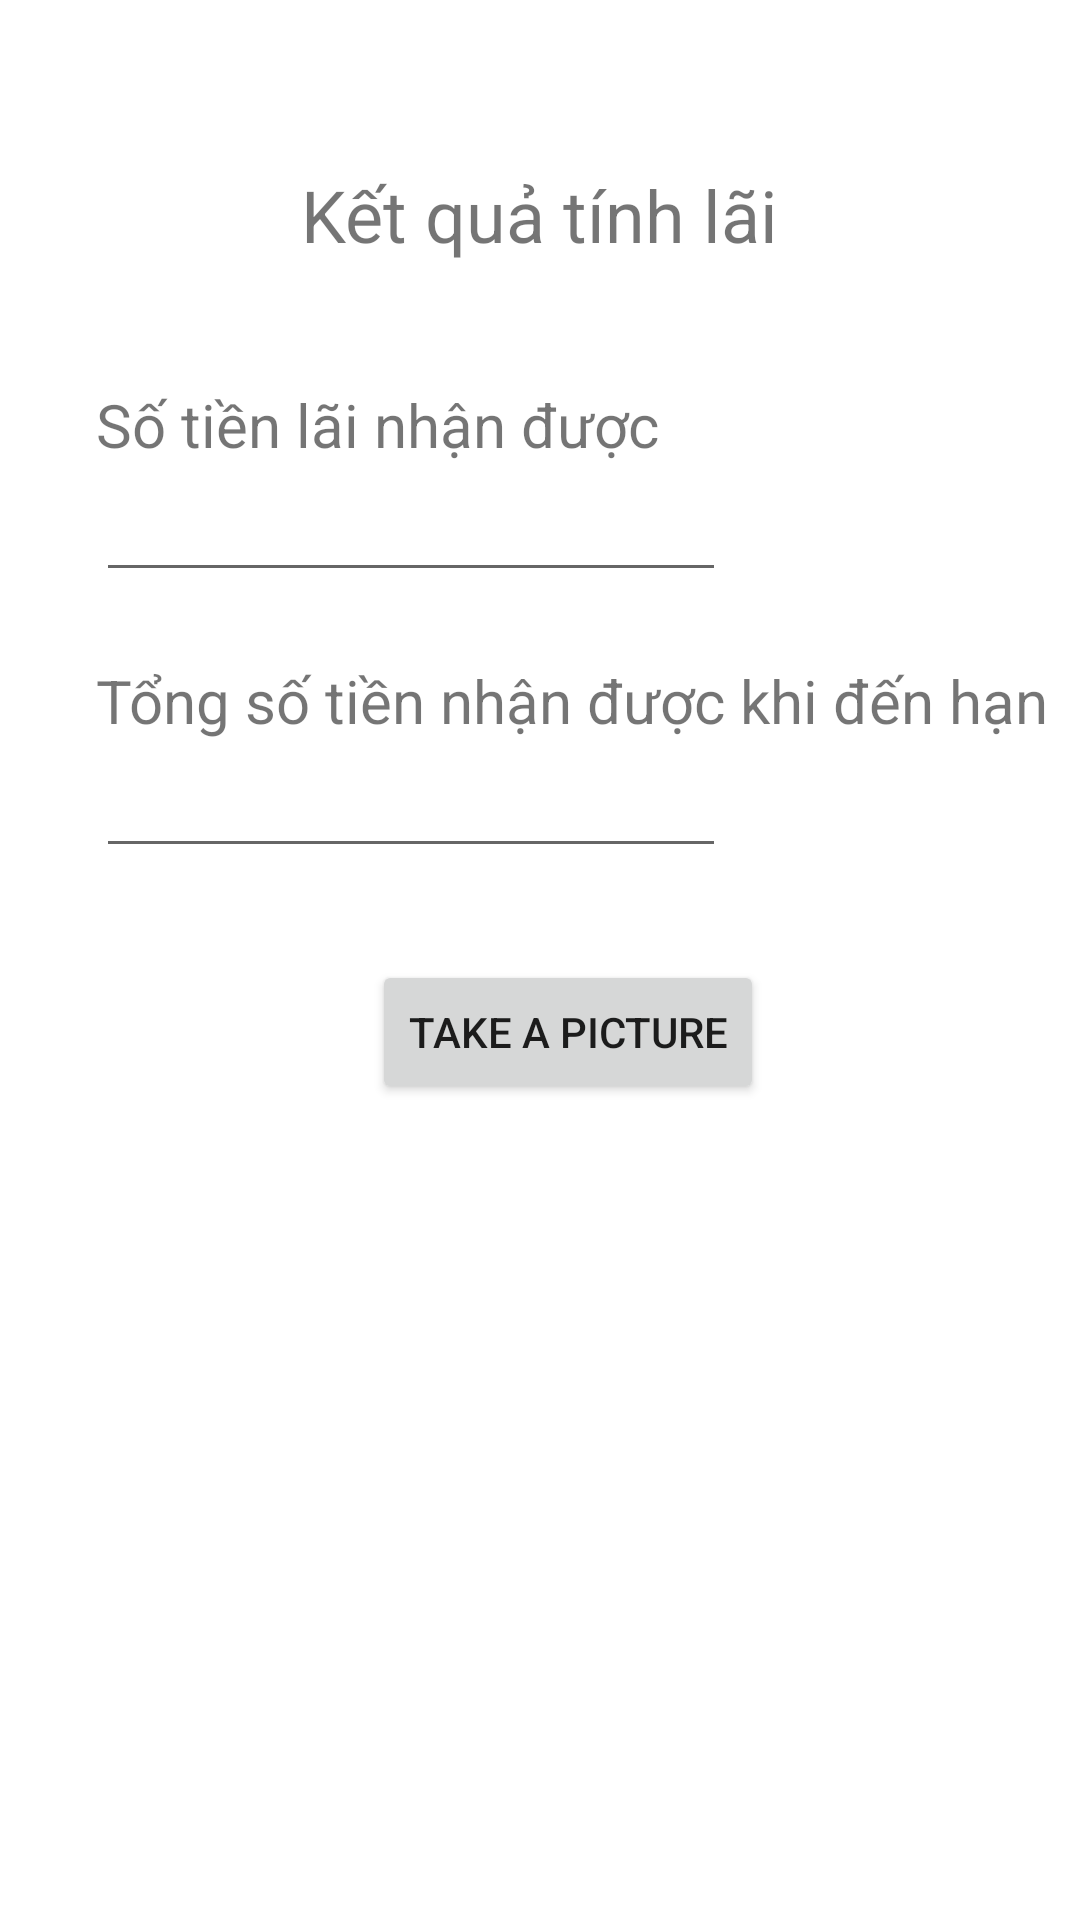

The Android layout XML behind this screen, and the referenced resources:
<!-- AndroidManifest.xml: application theme Theme.KTActivity19110261 -->
<!-- res/layout/result.xml -->
<?xml version="1.0" encoding="utf-8"?>
<androidx.constraintlayout.widget.ConstraintLayout xmlns:android="http://schemas.android.com/apk/res/android"
    xmlns:app="http://schemas.android.com/apk/res-auto"
    xmlns:tools="http://schemas.android.com/tools"
    android:layout_width="match_parent"
    android:layout_height="match_parent"
    tools:context=".MainActivity">

    <TextView
        android:id="@+id/textView4"
        android:layout_width="wrap_content"
        android:layout_height="wrap_content"
        android:text="Kết quả tính lãi"
        android:textSize="24sp"
        app:layout_constraintBottom_toBottomOf="parent"
        app:layout_constraintEnd_toEndOf="parent"
        app:layout_constraintLeft_toLeftOf="parent"
        app:layout_constraintRight_toRightOf="parent"
        app:layout_constraintStart_toStartOf="parent"
        app:layout_constraintTop_toTopOf="parent"
        app:layout_constraintVertical_bias="0.091" />

    <TextView
        android:id="@+id/textView"
        android:layout_width="wrap_content"
        android:layout_height="wrap_content"
        android:layout_marginStart="32dp"
        android:layout_marginTop="128dp"
        android:text="Số tiền lãi nhận được"
        android:textSize="20sp"
        app:layout_constraintStart_toStartOf="parent"
        app:layout_constraintTop_toTopOf="parent" />

    <TextView
        android:id="@+id/textView2"
        android:layout_width="wrap_content"
        android:layout_height="wrap_content"
        android:layout_marginStart="32dp"
        android:layout_marginTop="220dp"
        android:text="Tổng số tiền nhận được khi đến hạn"
        android:textSize="20sp"
        app:layout_constraintStart_toStartOf="parent"
        app:layout_constraintTop_toTopOf="parent" />

    <EditText
        android:id="@+id/tongSoTienNhan"
        android:layout_width="wrap_content"
        android:layout_height="wrap_content"
        android:layout_marginStart="32dp"
        android:layout_marginTop="248dp"
        android:ems="10"
        android:inputType="number"
        app:layout_constraintStart_toStartOf="parent"
        app:layout_constraintTop_toTopOf="parent" />

    <Button
        android:id="@+id/bt_xemPicuture"
        android:layout_width="wrap_content"
        android:layout_height="wrap_content"
        android:layout_marginStart="124dp"
        android:layout_marginTop="320dp"
        android:text="TAKE A PICTURE"
        android:onClick="openCamera"
        app:layout_constraintStart_toStartOf="parent"
        app:layout_constraintTop_toTopOf="parent" />

    <EditText
        android:id="@+id/soTienLaiNhanDuoc"
        android:layout_width="wrap_content"
        android:layout_height="wrap_content"
        android:layout_marginStart="32dp"
        android:layout_marginTop="156dp"
        android:ems="10"
        android:inputType="number"
        app:layout_constraintStart_toStartOf="parent"
        app:layout_constraintTop_toTopOf="parent" />

</androidx.constraintlayout.widget.ConstraintLayout>
<!-- resources referenced by this layout -->
<resources>
  <style name="Theme.KTActivity19110261" parent="Theme.MaterialComponents.DayNight.DarkActionBar">
          
          <item name="colorPrimary">@color/purple_500</item>
          <item name="colorPrimaryVariant">@color/purple_700</item>
          <item name="colorOnPrimary">@color/white</item>
          
          <item name="colorSecondary">@color/teal_200</item>
          <item name="colorSecondaryVariant">@color/teal_700</item>
          <item name="colorOnSecondary">@color/black</item>
          
          <item name="android:statusBarColor" tools:targetApi="l">?attr/colorPrimaryVariant</item>
          
      </style>
  <!-- not gathered from this repository: default colours our renderer supplied (Android Studio template values) -->
  <color name="purple_500">#FF6200EE</color>
  <color name="purple_700">#FF3700B3</color>
  <color name="teal_200">#FF03DAC5</color>
  <color name="teal_700">#FF018786</color>
  <color name="black">#FF000000</color>
  <color name="white">#FFFFFFFF</color>
</resources>
